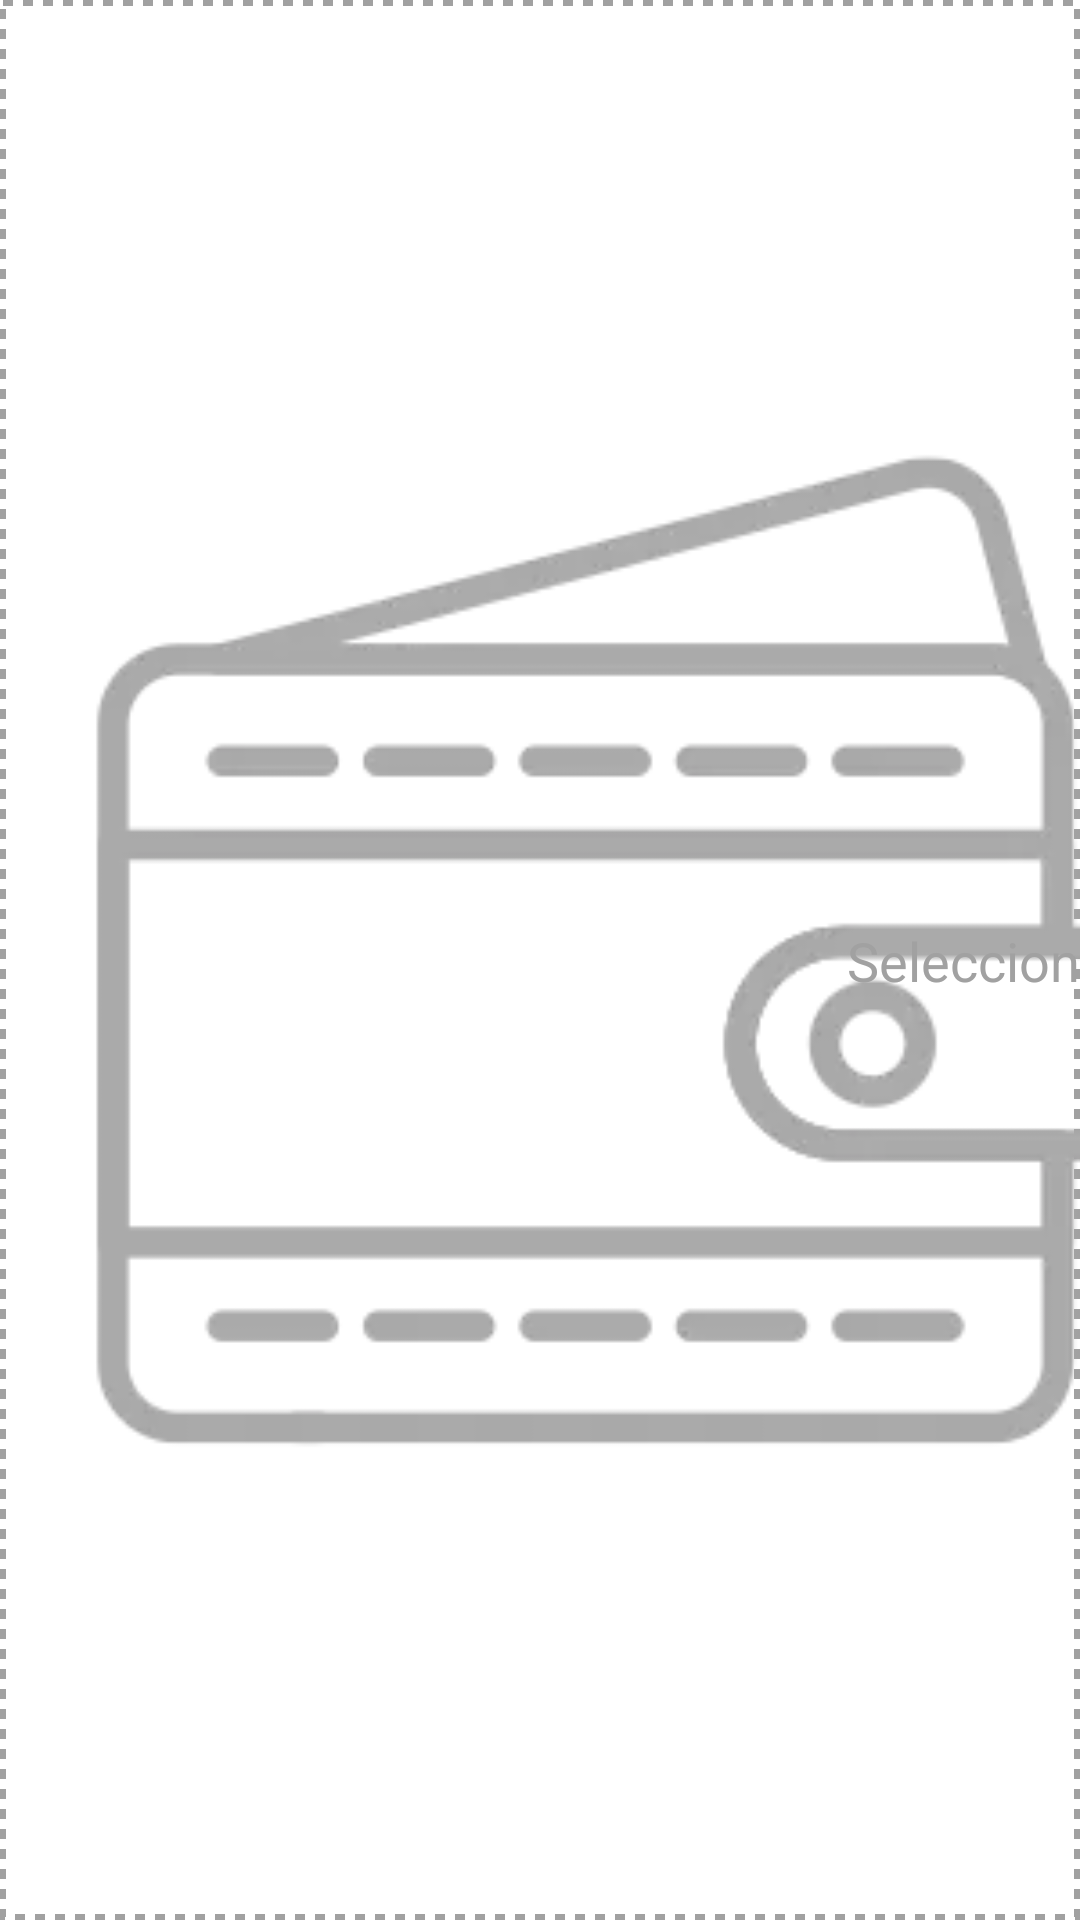

This screen was rendered from an Android layout file. Write that file and the resources it references.
<!-- AndroidManifest.xml: application theme AppTheme -->
<!-- res/layout/charge_sube_selected_wallet_empty_view_holder.xml -->
<?xml version="1.0" encoding="utf-8"?>
<androidx.constraintlayout.widget.ConstraintLayout android:id="@id/constraintLayout" android:background="@drawable/empty_wallet_background" android:layout_width="fill_parent" android:layout_height="100.0dip" android:layout_marginTop="4.0dip" android:layout_marginBottom="8.0dip" android:layout_marginStart="8.0dip" android:layout_marginEnd="8.0dip"
  xmlns:android="http://schemas.android.com/apk/res/android" xmlns:app="http://schemas.android.com/apk/res-auto">
    <ImageView android:id="@id/imageViewWalletLogo" android:layout_width="wrap_content" android:layout_height="0.0dip" android:layout_marginTop="8.0dip" android:layout_marginBottom="8.0dip" android:adjustViewBounds="true" android:layout_marginStart="24.0dip" app:layout_constraintBottom_toBottomOf="parent" app:layout_constraintStart_toStartOf="parent" app:layout_constraintTop_toTopOf="parent" app:srcCompat="@drawable/charge_sube_wallet" />
    <TextView android:textSize="18.0sp" android:textColor="@color/colorSubeMediumGray" android:id="@id/textViewWalletName" android:layout_width="wrap_content" android:layout_height="wrap_content" android:text="Seleccioná una app" android:layout_marginEnd="24.0dip" app:layout_constraintBottom_toBottomOf="parent" app:layout_constraintEnd_toEndOf="parent" app:layout_constraintStart_toEndOf="@id/imageViewWalletLogo" app:layout_constraintTop_toTopOf="parent" />
</androidx.constraintlayout.widget.ConstraintLayout>
<!-- resources referenced by this layout -->
<resources>
  <color name="colorSubeMediumGray">#ffa1a1a1</color>
  <style name="Theme.MaterialComponents.DayNight.NoActionBar" parent="@style/Theme.MaterialComponents.Light.NoActionBar" />
  <color name="colorSubeDarkGray">#ff343434</color>
  <color name="colorPrimaryDark">#ff004782</color>
  <color name="colorPrimary">#ff0077b2</color>
  <style name="Theme.MaterialComponents.Light" parent="@style/Base.Theme.MaterialComponents.Light" />
  <style name="Base.Theme.MaterialComponents.Light" parent="@style/Base.V14.Theme.MaterialComponents.Light" />
  <color name="design_default_color_background">#ffffffff</color>
  <dimen name="mtrl_toolbar_default_height">56.0dip</dimen>
  <style name="Widget.MaterialComponents.AppBarLayout.Primary" parent="@style/Widget.Design.AppBarLayout" />
  <color name="design_default_color_error">#ffb00020</color>
  <color name="design_default_color_primary">#ff6200ee</color>
  <color name="design_default_color_primary_dark">#ff3700b3</color>
  <dimen name="mtrl_min_touch_target_size">48.0dip</dimen>
  <style name="Widget.MaterialComponents.PopupMenu" parent="@style/Base.Widget.MaterialComponents.PopupMenu" />
  <style name="Platform.MaterialComponents.Light" parent="@style/Theme.AppCompat.Light" />
  <color name="design_default_color_on_background">#ff000000</color>
  <color name="design_default_color_on_error">#ffffffff</color>
  <color name="design_default_color_on_primary">#ffffffff</color>
  <color name="design_default_color_on_secondary">#ff000000</color>
  <color name="design_default_color_on_surface">#ff000000</color>
  <color name="design_default_color_primary_variant">#ff3700b3</color>
  <color name="design_default_color_secondary">#ff03dac6</color>
  <color name="design_default_color_secondary_variant">#ff018786</color>
  <color name="design_default_color_surface">#ffffffff</color>
  <color name="mtrl_scrim_color">#52000000</color>
  <style name="TextAppearance.MaterialComponents.Button" parent="@style/Base.TextAppearance.MaterialComponents.Button" />
  <style name="Widget.AppCompat.Light.ActionBar.Solid" parent="@style/Base.Widget.AppCompat.Light.ActionBar.Solid" />
  <dimen name="mtrl_btn_text_btn_padding_left">8.0dip</dimen>
  <dimen name="mtrl_btn_text_btn_padding_right">8.0dip</dimen>
  <dimen name="mtrl_btn_text_btn_icon_padding">4.0dip</dimen>
  <style name="Widget.AppCompat.Toolbar" parent="@style/Base.Widget.AppCompat.Toolbar" />
  <dimen name="mtrl_bottomappbar_height">56.0dip</dimen>
  <dimen name="mtrl_bottomappbar_fab_cradle_margin">5.0dip</dimen>
  <dimen name="mtrl_bottomappbar_fab_cradle_rounded_corner_radius">8.0dip</dimen>
  <dimen name="mtrl_bottomappbar_fab_cradle_vertical_offset">0.0dip</dimen>
  <style name="ThemeOverlay.MaterialComponents.Dialog" parent="@style/Base.ThemeOverlay.MaterialComponents.Dialog" />
  <style name="Widget.MaterialComponents.BottomSheet.Modal" parent="@style/Widget.MaterialComponents.BottomSheet" />
  <style name="Widget.AppCompat.CompoundButton.CheckBox" parent="@style/Base.Widget.AppCompat.CompoundButton.CheckBox" />
  <dimen name="mtrl_extended_fab_start_padding_icon">16.0dip</dimen>
  <dimen name="mtrl_extended_fab_end_padding_icon">24.0dip</dimen>
  <dimen name="mtrl_fab_elevation">6.0dip</dimen>
  <dimen name="mtrl_fab_translation_z_hovered_focused">2.0dip</dimen>
  <dimen name="mtrl_fab_translation_z_pressed">6.0dip</dimen>
  <dimen name="mtrl_btn_padding_left">16.0dip</dimen>
  <dimen name="mtrl_btn_padding_right">16.0dip</dimen>
  <dimen name="mtrl_btn_stroke_size">1.0dip</dimen>
  <style name="Widget.AppCompat.Button" parent="@style/Base.Widget.AppCompat.Button" />
  <dimen name="mtrl_btn_padding_top">4.0dip</dimen>
  <dimen name="mtrl_btn_padding_bottom">4.0dip</dimen>
  <dimen name="mtrl_btn_inset">6.0dip</dimen>
  <dimen name="mtrl_btn_elevation">2.0dip</dimen>
  <dimen name="mtrl_btn_icon_padding">8.0dip</dimen>
  <style name="CardView" parent="@style/Base.CardView" />
  <dimen name="mtrl_card_elevation">1.0dip</dimen>
</resources>
